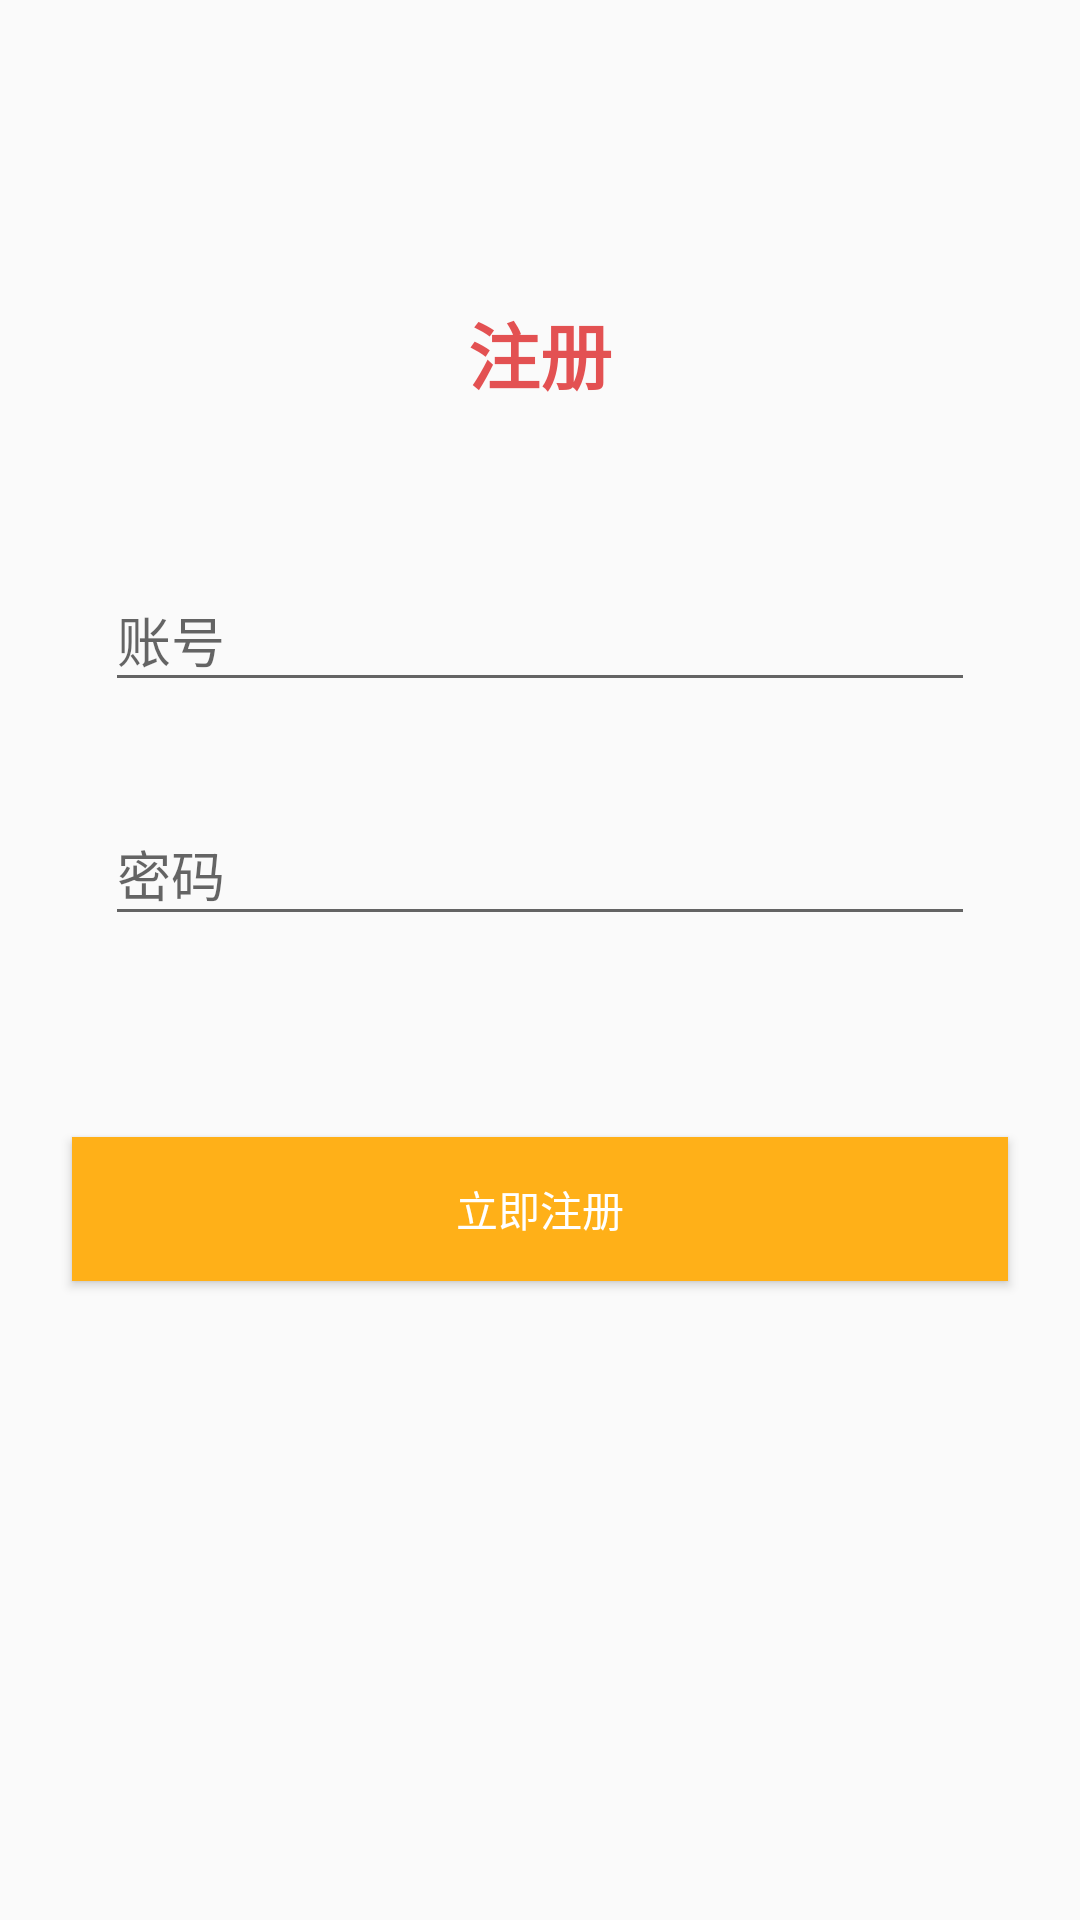

Produce the Android XML layout that renders to this screen, including the resource entries it uses.
<!-- AndroidManifest.xml: application theme AppTheme -->
<!-- res/layout/register_fragment.xml -->
<?xml version="1.0" encoding="utf-8"?>
<LinearLayout xmlns:android="http://schemas.android.com/apk/res/android"
    xmlns:app="http://schemas.android.com/apk/res-auto"
    android:layout_width="match_parent"
    android:layout_height="match_parent"
    android:orientation="vertical">

    <TextView
        android:id="@+id/title_tv"
        android:layout_width="wrap_content"
        android:layout_height="wrap_content"
        android:layout_gravity="center_horizontal"
        android:layout_marginTop="100dp"
        android:text="注册"
        android:textColor="@color/red"
        android:textSize="24sp"
        android:textStyle="bold"
        android:transitionName="title" />

    <android.support.design.widget.TextInputLayout
        android:layout_width="match_parent"
        android:layout_height="wrap_content"
        android:layout_marginStart="16dp"
        android:layout_marginTop="40dp"
        android:layout_marginEnd="16dp"
        android:padding="3dp"
        android:transitionName="one_input"
        app:hintTextAppearance="@style/InputHintText">

        <android.support.design.widget.TextInputEditText
            android:id="@+id/account_edt"
            android:layout_width="match_parent"
            android:layout_height="wrap_content"
            android:layout_marginStart="16dp"
            android:layout_marginTop="40dp"
            android:layout_marginEnd="16dp"
            android:hint="账号"
            android:inputType="number"
            android:lines="1" />
    </android.support.design.widget.TextInputLayout>

    <android.support.design.widget.TextInputLayout
        android:layout_width="match_parent"
        android:layout_height="wrap_content"
        android:layout_marginStart="16dp"
        android:layout_marginTop="16dp"
        android:layout_marginEnd="16dp"
        android:padding="3dp"
        android:transitionName="two_input"
        app:hintTextAppearance="@style/InputHintText">

        <android.support.design.widget.TextInputEditText
            android:id="@+id/pwd_edt"
            android:layout_width="match_parent"
            android:layout_height="wrap_content"
            android:layout_marginStart="16dp"
            android:layout_marginEnd="16dp"
            android:hint="密码"
            android:inputType="textPassword"
            android:lines="1" />
    </android.support.design.widget.TextInputLayout>

    <android.support.v7.widget.AppCompatButton
        android:id="@+id/register_btn"
        android:layout_width="match_parent"
        android:layout_height="wrap_content"
        android:layout_marginStart="24dp"
        android:layout_marginTop="64dp"
        android:layout_marginEnd="24dp"
        android:background="@color/orange"
        android:text="立即注册"
        android:textColor="@color/white"
        android:transitionName="one_btn" />

</LinearLayout>
<!-- resources referenced by this layout -->
<resources>
  <color name="orange">#ffb018</color>
  <color name="red">#e35152</color>
  <color name="white">#ffffff</color>
  <style name="InputHintText">
          <item name="android:textSize">16sp</item>
          <item name="android:textColor">@color/text_black</item>
      </style>
  <style name="AppTheme" parent="Theme.AppCompat.Light.NoActionBar">
          
          <item name="colorPrimary">@color/colorPrimary</item>
          <item name="colorPrimaryDark">@color/colorPrimaryDark</item>
          <item name="colorAccent">@color/colorAccent</item>
      </style>
  <color name="text_black">#333333</color>
  <color name="colorPrimary">@color/main</color>
  <color name="colorPrimaryDark">@color/status_bar</color>
  <color name="colorAccent">@color/main</color>
  <color name="main">#777788</color>
  <color name="status_bar">#444444</color>
</resources>
